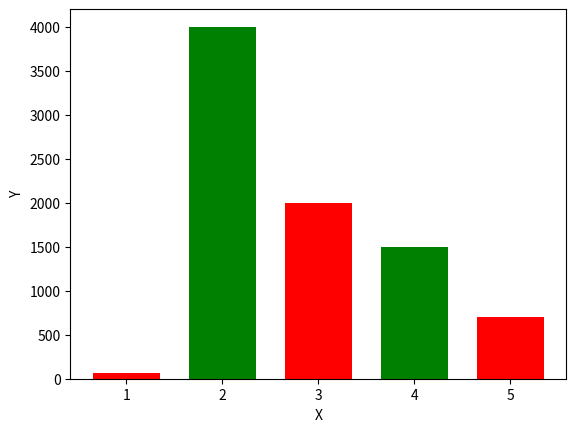

The matplotlib source for this figure:
#sleep 1. 3 bar represent 

import matplotlib.pyplot as plt

x_index = [1,2,3,4,5]
y_values = [60,4000,2000,1500,700]

data= ['Clothing', 'food','rent','petrol','misc']

plt.bar(x_index,y_values,data= data, width=0.7, color =['red','green'])
plt.xlabel('X')
plt.ylabel('Y')
plt.show()